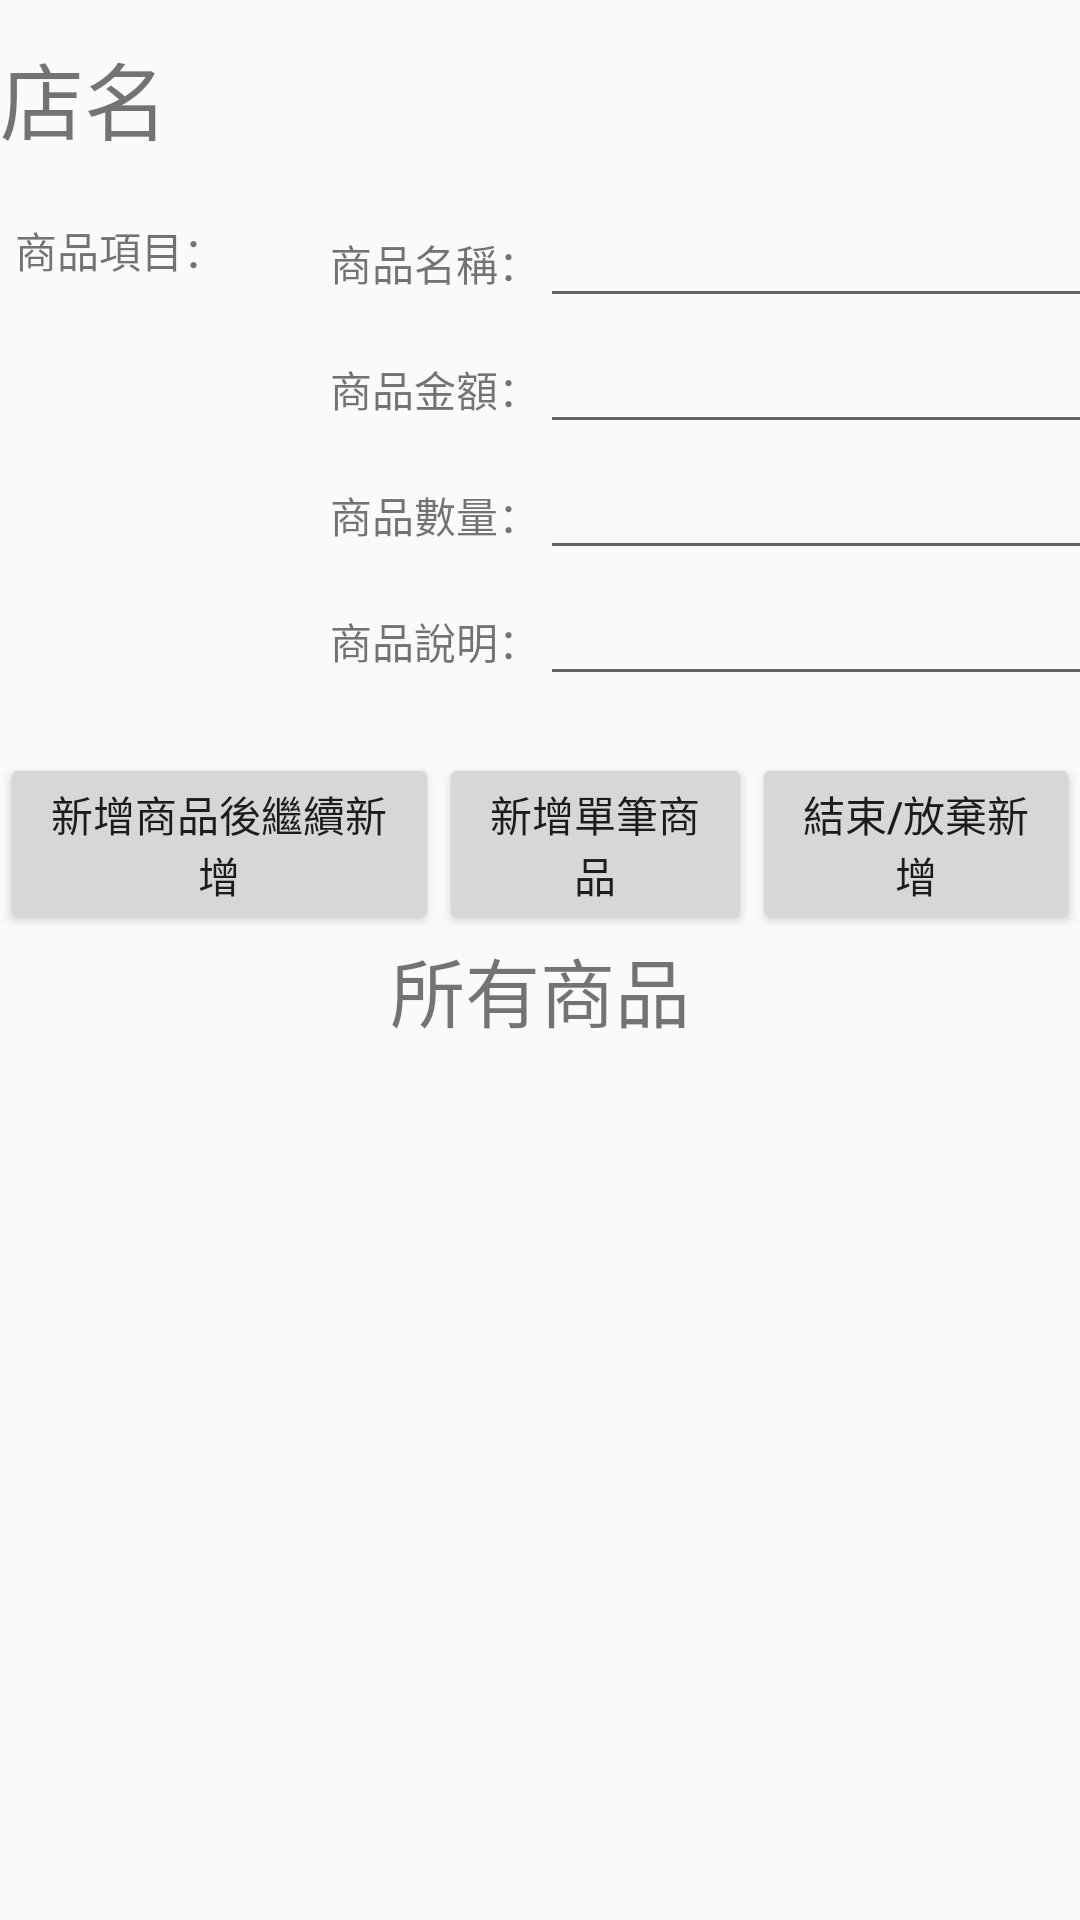

Write the Android layout XML for this screen, with the resource values it uses.
<!-- AndroidManifest.xml: application theme AppTheme -->
<!-- res/layout/activity_add_store_commodity.xml -->
<?xml version="1.0" encoding="utf-8"?>
<android.support.constraint.ConstraintLayout xmlns:android="http://schemas.android.com/apk/res/android"
    xmlns:app="http://schemas.android.com/apk/res-auto"
    xmlns:tools="http://schemas.android.com/tools"
    android:layout_width="match_parent"
    android:layout_height="match_parent"
    tools:context="com.example.steven.hw6.add_store_commodity">

    <LinearLayout
        android:layout_width="match_parent"
        android:layout_height="match_parent"
        android:orientation="vertical">

        <TextView
            android:id="@+id/textView13"
            android:layout_width="match_parent"
            android:layout_height="12dp" />

        <TextView
            android:id="@+id/store_com_name"
            android:layout_width="match_parent"
            android:layout_height="52dp"
            android:text="店名"
            android:textSize="28dp" />

        <LinearLayout
            android:layout_width="match_parent"
            android:layout_height="wrap_content"
            android:orientation="horizontal">


            <TextView
                android:id="@+id/textView10"
                android:layout_width="5dp"
                android:layout_height="wrap_content" />

            <LinearLayout
                android:layout_width="wrap_content"
                android:layout_height="wrap_content"
                android:orientation="vertical">

                <TextView
                    android:id="@+id/textView20"
                    android:layout_width="100dp"
                    android:layout_height="9dp" />

                <TextView
                    android:id="@+id/textView19"
                    android:layout_width="wrap_content"
                    android:layout_height="30dp"

                    android:text="商品項目：" />

                <Spinner
                    android:id="@+id/spinner"
                    android:layout_width="wrap_content"
                    android:layout_height="wrap_content"
                    android:layout_gravity="center"
                    android:layout_weight="1"
                    android:background="@drawable/layout_color" />
            </LinearLayout>

            <TextView
                android:id="@+id/textView1"
                android:layout_width="5dp"
                android:layout_height="wrap_content" />

            <LinearLayout
                android:layout_width="wrap_content"
                android:layout_height="wrap_content"
                android:orientation="vertical">

                <LinearLayout
                    android:layout_width="match_parent"
                    android:layout_height="wrap_content"

                    android:orientation="horizontal">

                    <TextView
                        android:id="@+id/textView15"
                        android:layout_width="wrap_content"
                        android:layout_height="wrap_content"

                        android:text="商品名稱：" />

                    <EditText
                        android:id="@+id/ed_com_name"
                        android:layout_width="200dp"
                        android:layout_height="42dp"

                        android:ems="10"
                        android:inputType="textPersonName" />
                </LinearLayout>

                <LinearLayout
                    android:layout_width="match_parent"
                    android:layout_height="match_parent"

                    android:orientation="horizontal">

                    <TextView
                        android:id="@+id/textView16"
                        android:layout_width="wrap_content"
                        android:layout_height="wrap_content"

                        android:text="商品金額：" />

                    <EditText
                        android:id="@+id/ed_com_money"
                        android:layout_width="200dp"
                        android:layout_height="42dp"

                        android:ems="10"
                        android:inputType="number" />
                </LinearLayout>

                <LinearLayout
                    android:layout_width="match_parent"
                    android:layout_height="match_parent"

                    android:orientation="horizontal">

                    <TextView
                        android:id="@+id/textView17"
                        android:layout_width="wrap_content"
                        android:layout_height="wrap_content"

                        android:text="商品數量：" />

                    <EditText
                        android:id="@+id/ed_com_amount"
                        android:layout_width="200dp"
                        android:layout_height="42dp"

                        android:ems="10"
                        android:inputType="number" />
                </LinearLayout>

                <LinearLayout
                    android:layout_width="match_parent"
                    android:layout_height="match_parent"

                    android:orientation="horizontal">

                    <TextView
                        android:id="@+id/textView18"
                        android:layout_width="wrap_content"
                        android:layout_height="wrap_content"

                        android:text="商品說明：" />

                    <EditText
                        android:id="@+id/ed_com_info"
                        android:layout_width="200dp"
                        android:layout_height="42dp"

                        android:ems="10"
                        android:inputType="textPersonName" />
                </LinearLayout>

            </LinearLayout>


        </LinearLayout>

        <TextView
            android:id="@+id/textView21"
            android:layout_width="match_parent"
            android:layout_height="wrap_content" />

        <LinearLayout
            android:layout_width="match_parent"
            android:layout_height="wrap_content"
            android:orientation="horizontal">

            <Button
                android:id="@+id/addtoadd"
                android:layout_width="wrap_content"
                android:layout_height="wrap_content"
                android:layout_weight="1"
                android:onClick="addtoadd"
                android:text="新增商品後繼續新增" />

            <Button
                android:id="@+id/addtoend"
                android:layout_width="wrap_content"
                android:layout_height="wrap_content"
                android:layout_weight="1"
                android:onClick="addtoend"
                android:text="新增單筆商品" />

            <Button
                android:id="@+id/notadd"
                android:layout_width="wrap_content"
                android:layout_height="wrap_content"
                android:layout_weight="1"
                android:onClick="notadd"
                android:text="結束/放棄新增" />

        </LinearLayout>
        <TextView
            android:id="@+id/textView"
            android:layout_width="wrap_content"
            android:layout_height="wrap_content"
            android:layout_gravity="center"
            android:text="所有商品"
            android:textSize="25dp"
            />
        <ListView
            android:id="@+id/list"
            android:layout_width="match_parent"
            android:layout_height="match_parent"
            android:layout_alignParentLeft="true"
            android:layout_alignParentStart="true"
            android:layout_alignParentTop="true"

            />
    </LinearLayout>

</android.support.constraint.ConstraintLayout>
<!-- resources referenced by this layout -->
<resources>
  <!-- drawable layout_color (drawable) -->
  <?xml version="1.0" encoding="utf-8"?>
  <shape
      xmlns:android="http://schemas.android.com/apk/res/android"
      android:shape="rectangle"
      >
  
      
  
      
      <corners
          android:radius="15dip"
          />
  
      
      <stroke
          android:width="5.0dip"
          android:color="#000000"
          />
  
      
      <padding
          android:left="15dip"
          android:right="15dip"
          android:top="15dip"
          android:bottom="15dip"
          />
  
      
  
  </shape>
  <style name="AppTheme" parent="Theme.AppCompat.Light.DarkActionBar">
          
          <item name="colorPrimary">@color/colorPrimary</item>
          <item name="colorPrimaryDark">@color/colorPrimaryDark</item>
          <item name="colorAccent">@color/colorAccent</item>
      </style>
  <color name="colorPrimary">#3F51B5</color>
  <color name="colorPrimaryDark">#303F9F</color>
  <color name="colorAccent">#40ffcf</color>
</resources>
